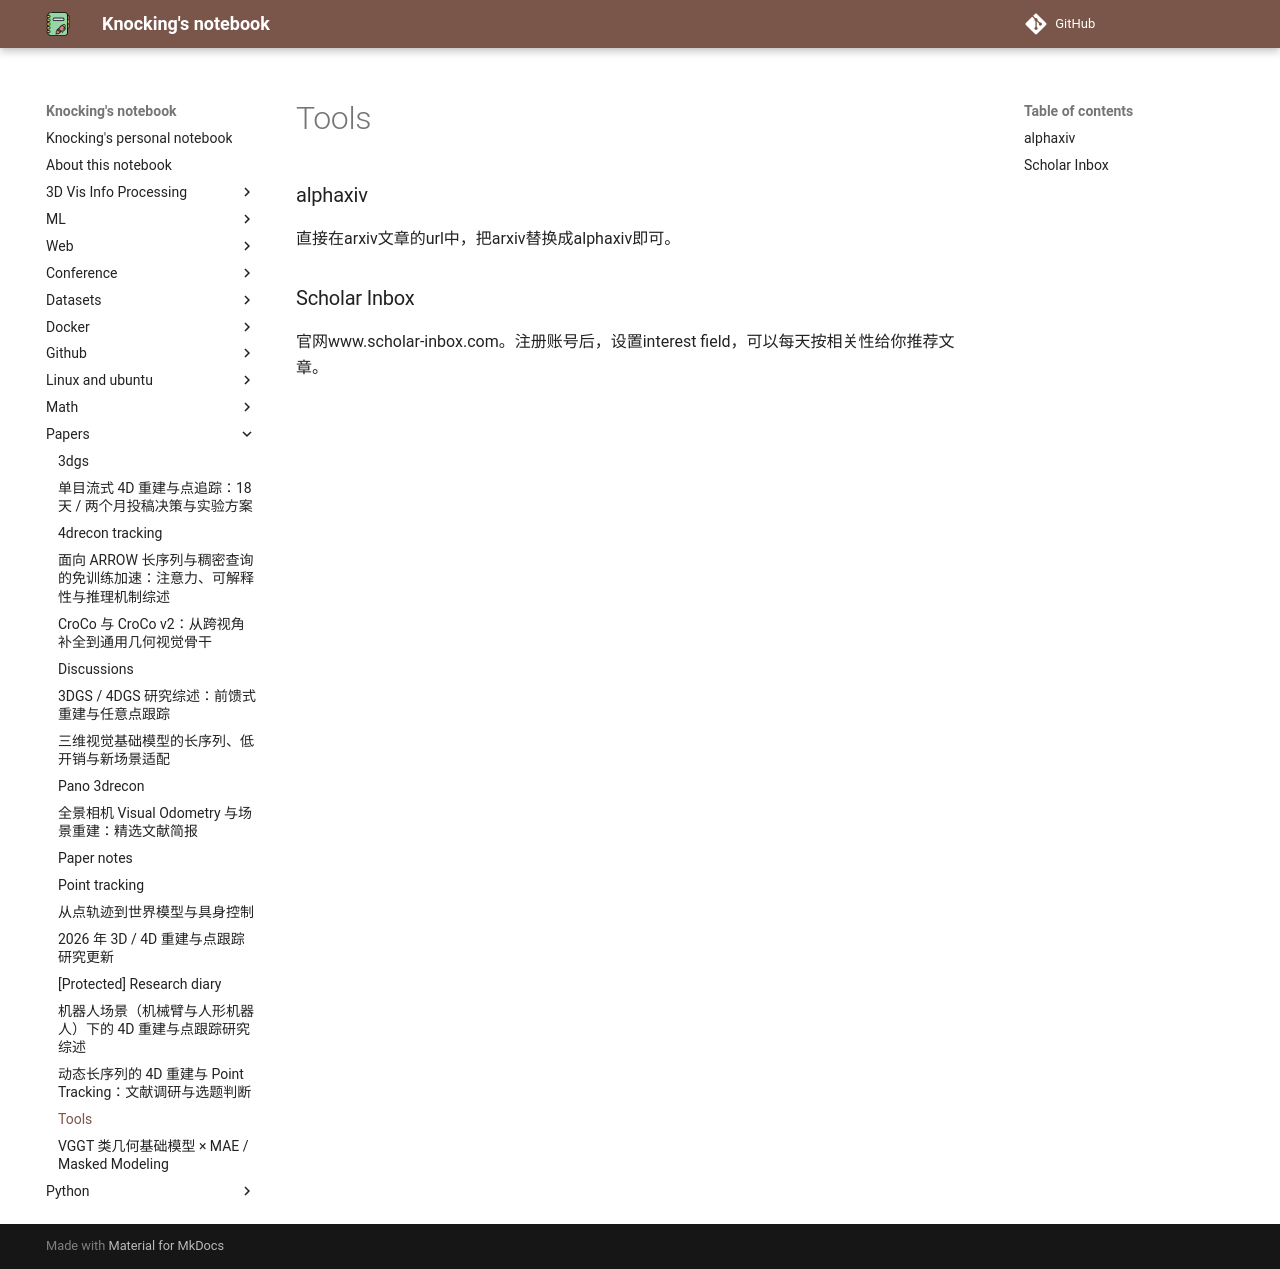

repository: CydKnocking/notes · page: papers/tools/index.html · generator: mkdocs

### alphaxiv

直接在arxiv文章的url中，把arxiv替换成alphaxiv即可。

### Scholar Inbox

官网www.scholar-inbox.com。注册账号后，设置interest field，可以每天按相关性给你推荐文章。
